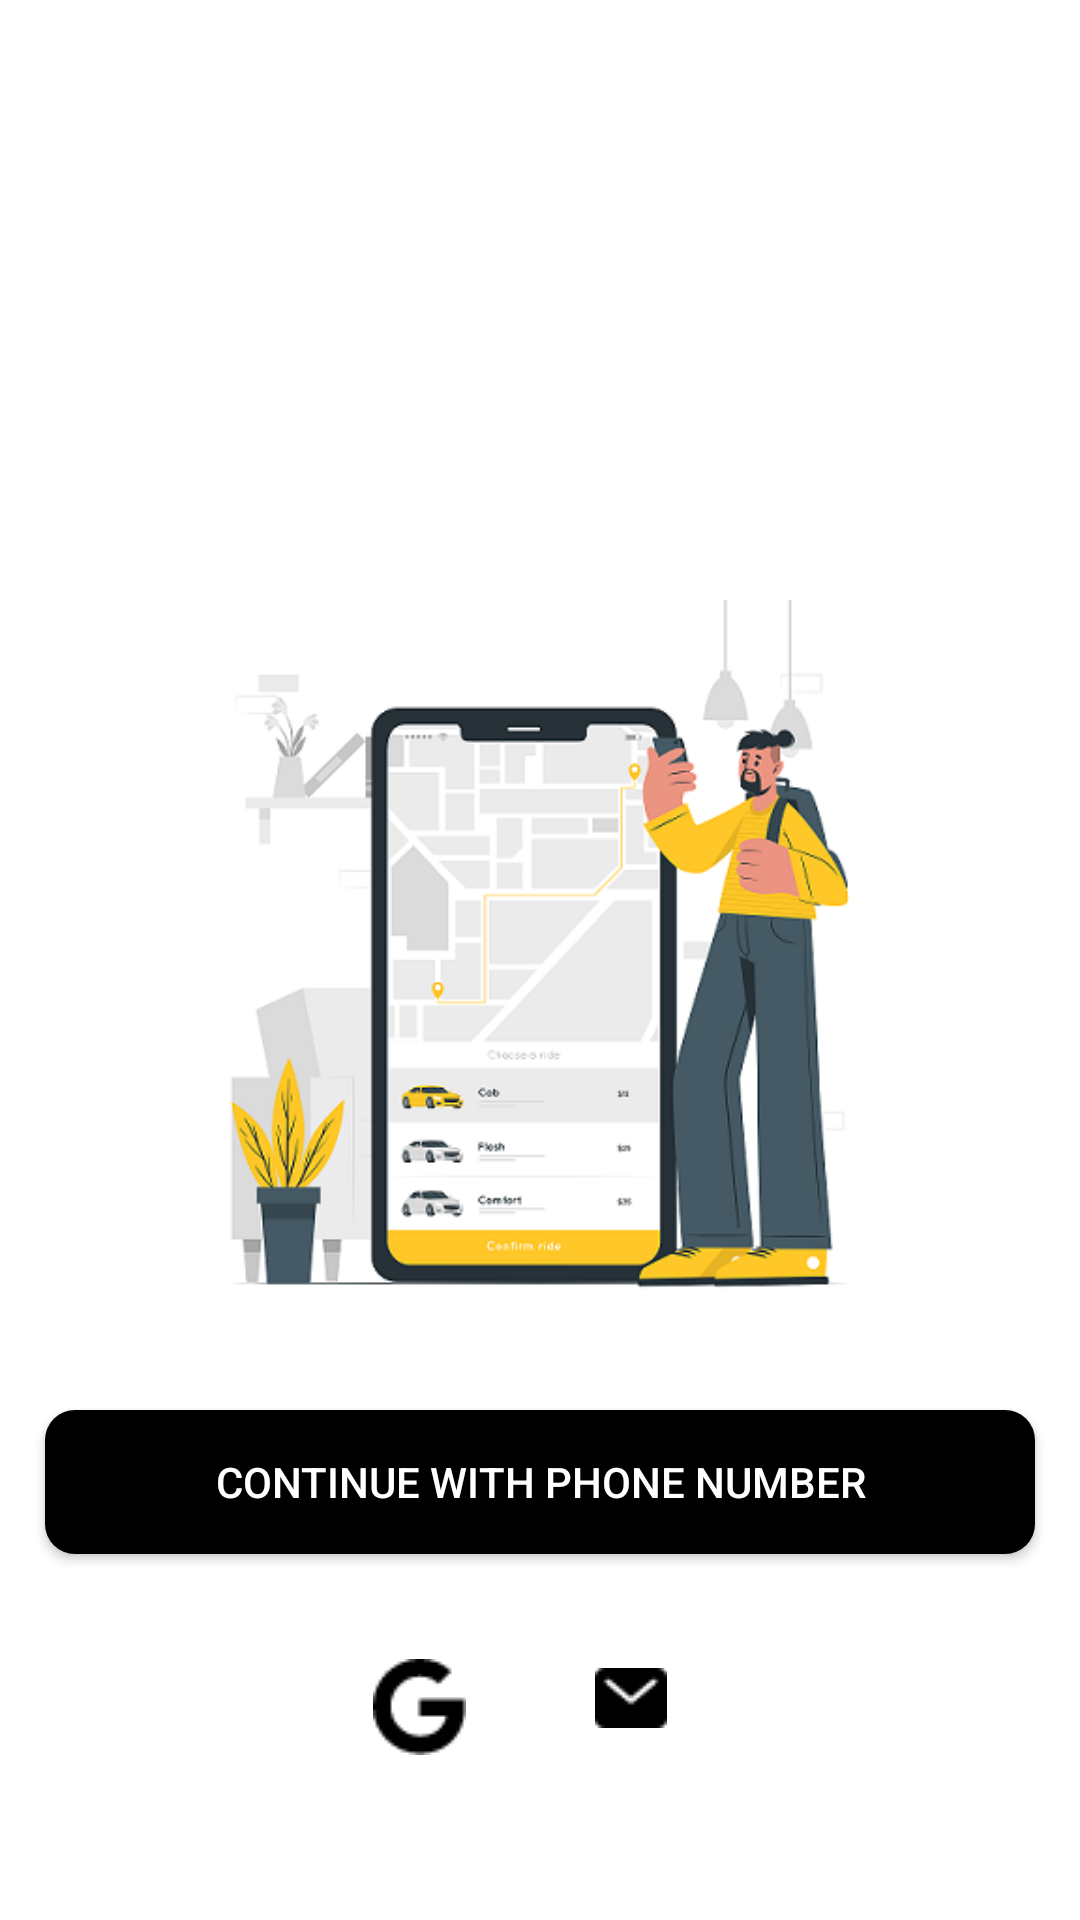

Reconstruct the res/layout file that produces this screen, plus the resources it refers to.
<!-- AndroidManifest.xml: application theme Theme.Ola_Clone -->
<!-- res/layout/activity_login.xml -->
<?xml version="1.0" encoding="utf-8"?>
<ScrollView xmlns:android="http://schemas.android.com/apk/res/android"
    xmlns:app="http://schemas.android.com/apk/res-auto"
    xmlns:tools="http://schemas.android.com/tools"
    android:layout_width="match_parent"
    android:layout_height="match_parent"
    tools:context=".LoginandSignup.Login"
    android:background="#ffffff">

    <RelativeLayout
        android:layout_width="match_parent"
        android:layout_height="wrap_content"
        tools:ignore="ExtraText">

        <ImageView
            android:id="@+id/background"
            android:layout_width="250dp"
            android:layout_height="250dp"
            android:layout_marginTop="200dp"
            android:layout_centerHorizontal="true"
            android:src="@drawable/loginbackground" />
            />

        <ImageView
            android:layout_width="100dp"
            android:layout_height="100dp"
            android:src="@drawable/olalogo"
            android:layout_marginStart="20dp"
            />

        <Button
            android:id="@+id/phonelogin"
            android:layout_width="match_parent"
            android:layout_height="wrap_content"
            android:layout_below="@+id/background"
            android:layout_marginStart="15dp"
            android:layout_marginTop="20dp"
            android:layout_marginEnd="15dp"
            android:background="@drawable/custombutton"
            android:text="Continue with Phone Number"
            android:textColor="@color/white" />


        <LinearLayout
            android:id="@+id/container"
            android:layout_width="wrap_content"
            android:layout_height="wrap_content"
            android:layout_below="@id/phonelogin"
            android:layout_centerHorizontal="true"
            android:layout_marginTop="20dp"
            android:orientation="horizontal">

            <ImageButton
                android:id="@+id/googlelogin"
                android:layout_width="wrap_content"
                android:layout_height="wrap_content"
                android:layout_below="@+id/phonelogin"
                android:layout_margin="15dp"
                android:background="@color/white"
                android:drawablePadding="7dp"
                android:src="@drawable/google" />

            <ImageButton
                android:id="@+id/emaillogin"
                android:layout_width="50dp"
                android:layout_height="wrap_content"
                android:layout_below="@+id/phonelogin"
                android:layout_margin="15dp"
                android:layout_toRightOf="@+id/googlelogin"
                android:background="@color/white"
                android:drawablePadding="7dp"
                android:paddingTop="3dp"
                android:src="@drawable/mail" />

        </LinearLayout>




    </RelativeLayout>

</ScrollView>
<!-- resources referenced by this layout -->
<resources>
  <!-- drawable custombutton (drawable) -->
  <?xml version="1.0" encoding="utf-8"?>
  <selector xmlns:android="http://schemas.android.com/apk/res/android">
      <item>
          <shape android:shape="rectangle">
              <solid
                  android:color="@color/black"
                  />
              <corners
                  android:radius="10dp"/>
          </shape>
  
      </item>
  </selector>
  <!-- drawable google: png bitmap (drawable, 631 bytes) -->
  <!-- drawable loginbackground: png bitmap (drawable, 63890 bytes) -->
  <!-- drawable mail: png bitmap (drawable, 357 bytes) -->
  <style name="Theme.Ola_Clone" parent="Theme.AppCompat.Light.NoActionBar">
          
          <item name="colorPrimary">#000000</item>
          <item name="colorPrimaryVariant">#000000</item>
          <item name="colorOnPrimary">#FFFFFF</item>
          
          <item name="colorSecondary">@color/teal_200</item>
          <item name="colorSecondaryVariant">@color/teal_700</item>
          <item name="colorOnSecondary">@color/white</item>
          
          <item name="android:statusBarColor" tools:targetApi="l">?attr/colorPrimaryVariant</item>
          
      </style>
  <!-- not gathered from this repository: default colours our renderer supplied (Android Studio template values) -->
  <color name="teal_200">#FF03DAC5</color>
  <color name="teal_700">#FF018786</color>
  <color name="black">#FF000000</color>
  <color name="white">#FFFFFFFF</color>
</resources>
